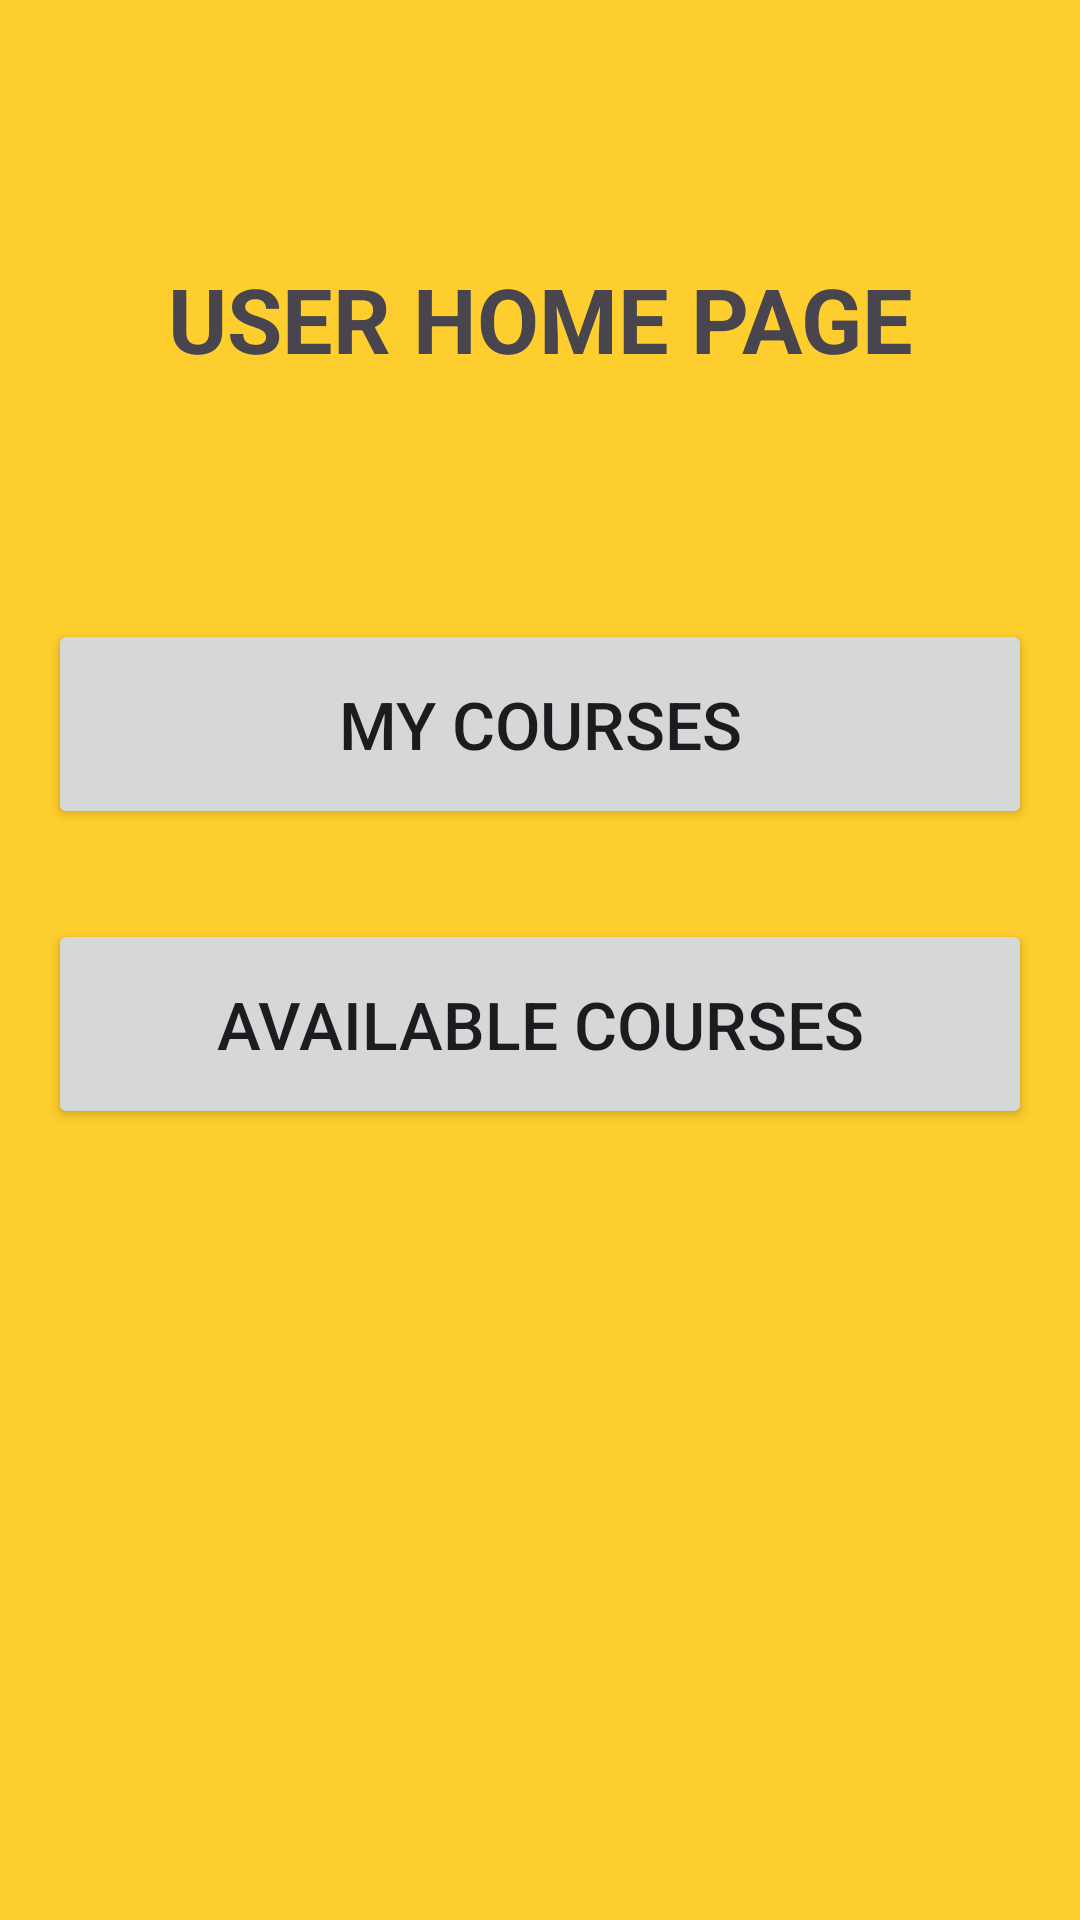

The Android layout XML behind this screen, and the referenced resources:
<!-- AndroidManifest.xml: application theme Theme.SelectAcount -->
<!-- res/layout/activity_user_home_page.xml -->
<?xml version="1.0" encoding="utf-8"?>
<LinearLayout xmlns:android="http://schemas.android.com/apk/res/android"
    android:layout_width="match_parent"
    android:layout_height="match_parent"
    android:orientation="vertical"
    android:background="@color/bgcolor"
    android:padding="16dp">

    <TextView
        android:id="@+id/textView"
        android:layout_width="match_parent"
        android:layout_height="wrap_content"
        android:textSize="30sp"
        android:textStyle="bold"
        android:layout_marginBottom="50dp"
        android:layout_marginTop="70dp"
        android:gravity="center"
        android:text="USER HOME PAGE" />

    <Button
        android:id="@+id/btn_my_courses"
        android:layout_width="match_parent"
        android:text="My Courses"
        android:layout_height="70dp"
        android:layout_marginTop="30dp"
        android:layout_gravity="center"
        android:textSize="22dp"/>

    <Button
        android:id="@+id/btn_available_courses"
        android:layout_width="match_parent"
        android:text="Available Courses"
        android:layout_height="70dp"
        android:layout_marginTop="30dp"
        android:layout_gravity="center"
        android:textSize="22dp"/>

</LinearLayout>



    


















































<!-- resources referenced by this layout -->
<resources>
  <color name="bgcolor">#FECE2E</color>
  <style name="Theme.SelectAcount" parent="Base.Theme.SelectAcount" />
  <style name="Base.Theme.SelectAcount" parent="Theme.Material3.DayNight.NoActionBar">
          
          <item name="colorPrimary">@color/black</item>
      </style>
  <color name="black">#FF000000</color>
</resources>
